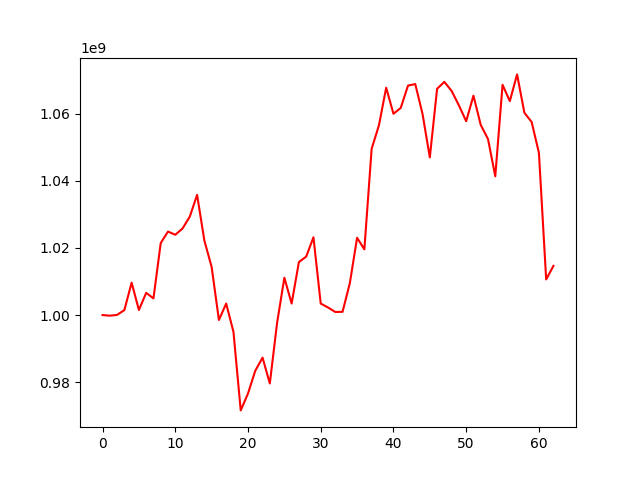

The data file committed next to this chart (first rows):
, 0
0, 1000000000
1, 999807729
2, 1000042522
3, 1001487836
4, 1009645843
5, 1001498285
6, 1006620610
7, 1004960444
8, 1021444672
9, 1024871563
10, 1023917751
11, 1025782904
12, 1029341782
13, 1035808931
14, 1022202148
15, 1014316653
16, 998536390
17, 1003422110
18, 994983431
19, 971592719
20, 976629009
21, 983407836
22, 987310030
23, 979615016
24, 997675347
25, 1011105925
26, 1003430115
27, 1015795065
28, 1017401289
29, 1023170003
30, 1003415747
31, 1002256618
32, 1000914246
33, 1000963588
34, 1009460409
35, 1023026844
36, 1019563164
37, 1049520065
38, 1056501776
39, 1067729305
40, 1059969385
41, 1061698643
42, 1068362027
43, 1068805228
44, 1059901893
45, 1046962086
46, 1067414792
47, 1069467576
48, 1066752705
49, 1062472340
50, 1057747819
51, 1065358118
52, 1056653095
53, 1052444910
54, 1041331343
55, 1068594943
56, 1063740781
57, 1071693632
58, 1060280493
59, 1057510154
... 3 more rows
